Run: headless pygame with SDL's dummy video driver; simulated clock (each Clock.tick advances the game by its frame time, no real sleeping); random seed 0; keys injected as events and as key.get_pressed() state; mouse plan: one left click at the window centre at the start of phase 2, then a move to the lower-right quarter at the start of phase 3.
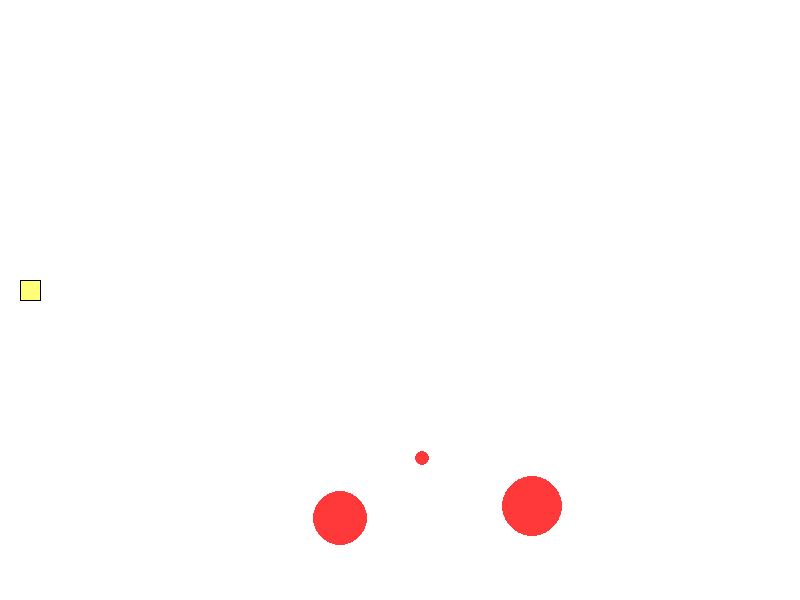
Frame 1 of 4 · flips 1–60 · no input
Frame 2 of 4 · flips 61–180 · clicked the window centre · tapped SPACE, RETURN · held RIGHT (→), D · screen unchanged from frame 1, image omitted
Frame 3 of 4 · flips 181–300 · moved the mouse to the lower-right quarter · held DOWN (↓), S · screen unchanged from frame 2, image omitted
Frame 4 of 4 · flips 301–420 · held LEFT (←), A, UP (↑), W · screen unchanged from frame 3, image omitted

The pygame program that drew these frames:

import pygame
from pygame.draw import *
from random import randint
import math

pygame.init()
pygame.font.init()

FPS = 30
size = (800, 600)
screen = pygame.display.set_mode(size)
screen.fill((255, 255, 255))
clock = pygame.time.Clock()

#Colours that we will use
RED = (255, 57, 57)
BLUE = (0, 128, 255)
YELLOW = (255, 255, 120)
GREEN = (128, 255, 0)
MAGENTA = (255, 136, 255)
CYAN = (139, 255, 255)
COLORS = [RED, BLUE, YELLOW, GREEN, MAGENTA, CYAN]


class Ball():
    def __init__(self, coordinates, velocity, radius = 15, color = None):
        if color == None:
            color = COLORS[randint(0, len(COLORS)-1)]
        self.alive = True
        self.color = color
        self.coordinates = coordinates
        self.velocity = velocity
        self.radius = radius

    def move(self, g = 3):
        self.velocity[1] += g
        for i in range(2):
            self.coordinates[i] += self.velocity[i]
        self.check_walls()
        if (self.velocity[0]**2 + self.velocity[1]**2 < 6**2) and (self.coordinates[1] > size[1] - 2*self.radius):
               self.alive = False

    def check_walls(self):
        if (self.coordinates[0] <= self.radius) or (self.coordinates[0] >= size[0] - self.radius):
            self.velocity[0] = -self.velocity[0]
        if (self.coordinates[1] <= self.radius) or (self.coordinates[0] >= size[1] - 2*self.radius):
            self.velocity[1] = -self.velocity[1]
            self.alive = False
    
    def draw(self, screen):
        circle(screen, self.color, self.coordinates, self.radius)


class Gun():
    def __init__(self, coord = [20, size[1] // 2], power_min = 10, power_max = 50):
        self.coord = coord
        self.angle = 0
        self.power_min = power_min
        self.power_max = power_max
        self.power = power_min
        self.activation = False
        self.points = []
    
    def start_work(self):
        self.activation = 1
    
    def targetting(self, event=0):
        """Прицеливание. Зависит от положения мыши."""
        if event:
            self.angle = math.atan((350 - event[1]) / (event[0] - 20))
        else:
            self.angle = 0
        if self.activation:
            self.points = []
            self.points.append((self.coord[0], self.coord[1]))
            self.points.append((self.coord[0] + int(max(self.power, 20) * math.cos(self.angle)), 
                           self.coord[1] - int(max(self.power, 20) * math.sin(self.angle))))
            self.points.append((self.coord[0] + int(max(self.power, 20) * math.cos(self.angle)) - int(20 * math.sin(self.angle)), 
                           self.coord[1] - int(max(self.power, 20) * math.sin(self.angle)) - int(20 * math.cos(self.angle))))
            self.points.append((self.coord[0] - int(20 * math.sin(self.angle)), 
                           self.coord[1] - int(20 * math.cos(self.angle))))    
         
    def draw(self):
        if self.points != []:
            polygon(screen, (255, 255, 120), self.points)
            polygon(screen, (0, 0, 0), self.points, 1)
        else:
            self.targetting()
            polygon(screen, (255, 255, 120), self.points)
            polygon(screen, (0, 0, 0), self.points, 1)

        
    def power_up(self):
        if self.activation and (self.power < self.power_max):
                self.power += 1
    
    def gun_shoot(self):
        """Выстрел мячом.
        Происходит при отпускании кнопки мыши.
        Начальные значения компонент скорости мяча vx и vy зависят от положения мыши.
        """
        velocity = [int(self.power * math.cos(self.angle)), -int(0.4*self.power * math.sin(self.angle))]
        new_ball = Ball(list(self.coord), velocity)
        self.activation = 0
        self.power = 10
        return new_ball
    


class target():
    def __init__(self, coordinates = None, color = (255, 57, 57), radius = 20):
        """ Инициализация новой цели. """
        if coordinates == None:
            self.coordinates = (randint(radius, size[0] - radius), randint(radius, size[1] - radius))
        self.radius = randint(5, 50)
        self.color = color
        self.points = 0
        
    def draw(self, screen):
        circle(screen, self.color, self.coordinates, self.radius)
    
    def check_hit(self, ball):
        dist = sum([(self.coordinates[i] - ball.coordinates[i])**2 for i in range(2)])**0.5
        min_dist = self.radius + ball.radius
        return (dist <= min_dist)
        

class Manager():
    def __init__(self, n_targets = 3):
        self.gun = Gun()
        self.targets = []
        self.n_targets = n_targets
        self.balls = []   
        self.missions()    
        
    def move(self):
        
        for i in self.balls:
            i.move(g = 1)
        dead_balls = []
        for i, ball in enumerate(self.balls):
            ball.move(g = 1)
            if not ball.alive:
                dead_balls.append(i)
        for i in reversed(dead_balls):
            self.balls.pop(i)

        
    def process(self, events, screen):
        done = self.whats_up(events)
        self.gun.activation = True
        self.draw()
        self.move()
        self.collide()
        self.check_alive()
        self.gun.activation = True
        if len(self.targets) == 0 and len(self.balls) == 0:
            self.missions()        
        if pygame.mouse.get_focused():
            self.gun.activation = True
            mouse_pos = pygame.mouse.get_pos()
            self.gun.targetting(mouse_pos)
        return done
        
    def draw(self):
        screen.fill((255,255,255))
        self.gun.draw()
        for i in self.balls:
            i.draw(screen)
        for target in self.targets:
            target.draw(screen)

        
    def whats_up(self, events):
        done = False
        for event in events:
            if event.type == pygame.QUIT:
                done = True
            elif event.type == pygame.KEYDOWN:
                if event.key == pygame.K_UP:
                    self.gun.activation = True
                    self.gun.coord[1] -= 20
                elif event.key == pygame.K_DOWN:
                    self.gun.activation = True
                    self.gun.coord[1] += 20
            elif event.type == pygame.MOUSEBUTTONDOWN:
                if event.button == 1:
                    self.gun.power_up()
            elif event.type == pygame.MOUSEBUTTONUP:
                if event.button == 1:
                    self.balls.append(self.gun.gun_shoot())             
        if pygame.mouse.get_focused():
            mouse_pos = pygame.mouse.get_pos()
            self.gun.targetting(mouse_pos)
        return done
    
    def check_alive(self):
        dead_balls = []
        for i, ball in enumerate(self.balls):
            if not ball.alive:
                dead_balls.append(i)
        for i in reversed(dead_balls):
            self.balls.pop(i)
   
    def missions(self):
        for i in range(self.n_targets):
            self.targets.append(target(radius=randint(1, 30)))
    
    def collide(self):
        collisions = []
        targets_c = []
        for i, ball in enumerate(self.balls):
            for j, target in enumerate(self.targets):
                if target.check_hit(ball):
                    collisions.append([i, j])
                    targets_c.append(j)
        targets_c.sort()
        for j in reversed(targets_c):
            self.targets.pop(j)


mgr = Manager(3)

done = False

while not done:
    clock.tick(FPS)
    done = mgr.process(pygame.event.get(), 3)
    pygame.display.update()
    
    
pygame.quit()
